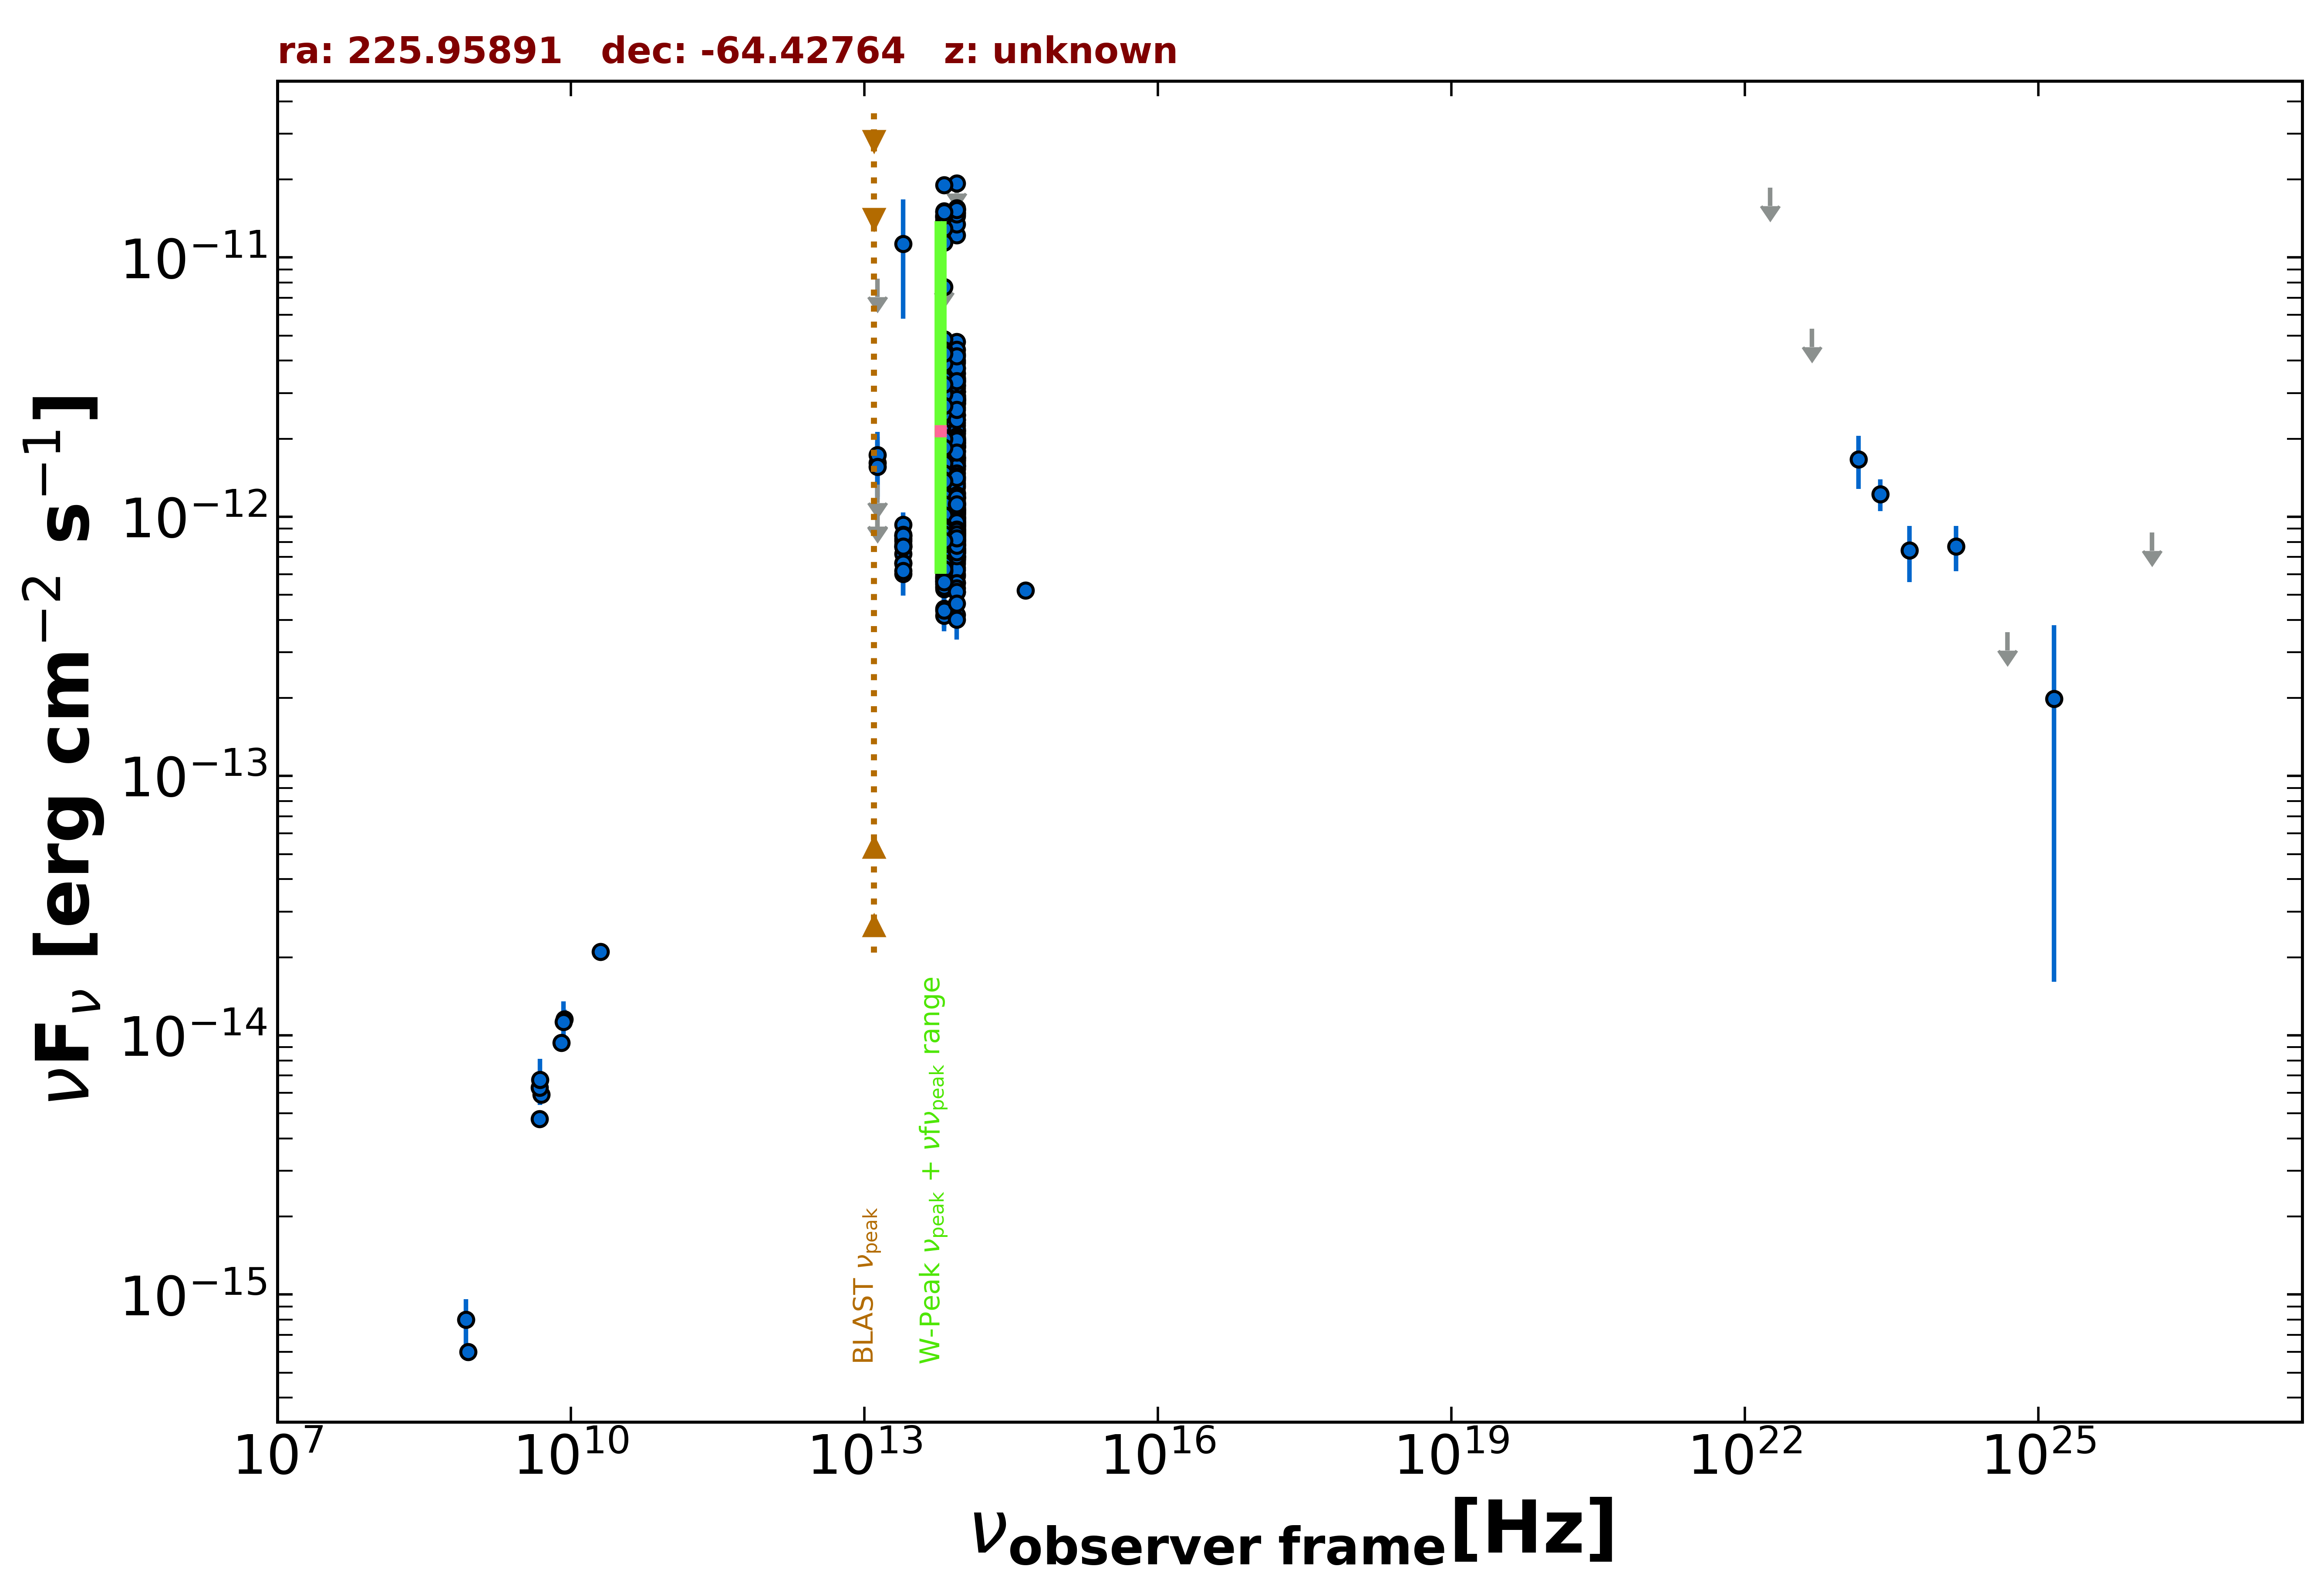

Values plotted in this chart, from the file beside it:
freq., flux, err_flux, MJD_start, MJD_end, flag, catalog, reference
8.870e+08, 6.005e-16, 4.610e-17, 55000, 55000, , RACS, Hale et al. 2021  PASA  38  e058
5.000e+09, 5.900e-15, 3.000e-16, 55000, 55000, , AT20G, Murphy et al. 2010  MNRAS  402  2403
8.000e+09, 9.360e-15, 4.800e-16, 55000, 55000, , AT20G, Murphy et al. 2010  MNRAS  402  2403
2.000e+10, 2.100e-14, 1.000e-15, 55000, 55000, , AT20G, Murphy et al. 2010  MNRAS  402  2403
4.800e+09, 4.752e-15, 3.360e-16, 55000, 55000, , ATPMN, McConnell et al. 2012  MNRAS  422  1527
8.600e+09, 1.152e-14, 1.035e-15, 55000, 55000, , ATPMN, McConnell et al. 2012  MNRAS  422  1527
4.800e+09, 6.288e-15, 4.800e-16, 55000, 55000, , PMN, Griffith et al. 1993-1996  VizieR  VIII/…
8.817e+13, 1.407e-12, 4.000e-15, 55000, 55000, , UNWISE, Schlafly et al. 2019  ApJS  240  30
6.517e+13, 1.365e-12, 5.000e-15, 55000, 55000, , UNWISE, Schlafly et al. 2019  ApJS  240  30
8.817e+13, 7.552e-13, 3.690e-14, 55000, 55000, , WISE, Wright et al. 2010  AJ  140  1868
6.517e+13, 7.349e-13, 2.300e-14, 55000, 55000, , WISE, Wright et al. 2010  AJ  140  1868
2.498e+13, 7.669e-13, 3.460e-14, 55000, 55000, , WISE, Wright et al. 2010  AJ  140  1868
1.363e+13, 1.075e-12, 1.144e-13, 55000, 55000, , WISE, Wright et al. 2010  AJ  140  1868
8.817e+13, 2.302e-12, 5.950e-14, 56715, 56715, , NEOWISE, Mainzer et al. 2014  ApJ  792  30
6.517e+13, 2.313e-12, 7.650e-14, 56715, 56715, , NEOWISE, Mainzer et al. 2014  ApJ  792  30
8.817e+13, 1.885e-12, 5.250e-14, 56716, 56716, , NEOWISE, Mainzer et al. 2014  ApJ  792  30
6.517e+13, 1.715e-12, 7.150e-14, 56716, 56716, , NEOWISE, Mainzer et al. 2014  ApJ  792  30
8.817e+13, 2.747e-12, 6.050e-14, 56715, 56715, , NEOWISE, Mainzer et al. 2014  ApJ  792  30
6.517e+13, 2.490e-12, 6.650e-14, 56715, 56715, , NEOWISE, Mainzer et al. 2014  ApJ  792  30
8.817e+13, 2.140e-12, 6.100e-14, 56716, 56716, , NEOWISE, Mainzer et al. 2014  ApJ  792  30
6.517e+13, 2.102e-12, 6.600e-14, 56716, 56716, , NEOWISE, Mainzer et al. 2014  ApJ  792  30
8.817e+13, 2.368e-12, 5.500e-14, 56715, 56715, , NEOWISE, Mainzer et al. 2014  ApJ  792  30
6.517e+13, 2.282e-12, 6.050e-14, 56715, 56715, , NEOWISE, Mainzer et al. 2014  ApJ  792  30
8.817e+13, 2.138e-12, 5.300e-14, 56716, 56716, , NEOWISE, Mainzer et al. 2014  ApJ  792  30
6.517e+13, 2.064e-12, 6.450e-14, 56716, 56716, , NEOWISE, Mainzer et al. 2014  ApJ  792  30
8.817e+13, 1.968e-12, 6.350e-14, 56716, 56716, , NEOWISE, Mainzer et al. 2014  ApJ  792  30
6.517e+13, 1.723e-12, 6.200e-14, 56716, 56716, , NEOWISE, Mainzer et al. 2014  ApJ  792  30
8.817e+13, 2.249e-12, 6.400e-14, 56716, 56716, , NEOWISE, Mainzer et al. 2014  ApJ  792  30
6.517e+13, 2.252e-12, 6.650e-14, 56716, 56716, , NEOWISE, Mainzer et al. 2014  ApJ  792  30
8.817e+13, 2.469e-12, 5.700e-14, 56716, 56716, , NEOWISE, Mainzer et al. 2014  ApJ  792  30
6.517e+13, 2.527e-12, 6.500e-14, 56716, 56716, , NEOWISE, Mainzer et al. 2014  ApJ  792  30
8.817e+13, 2.466e-12, 6.350e-14, 56715, 56715, , NEOWISE, Mainzer et al. 2014  ApJ  792  30
6.517e+13, 2.461e-12, 6.350e-14, 56715, 56715, , NEOWISE, Mainzer et al. 2014  ApJ  792  30
8.817e+13, 2.099e-12, 5.800e-14, 56715, 56715, , NEOWISE, Mainzer et al. 2014  ApJ  792  30
6.517e+13, 1.924e-12, 5.850e-14, 56715, 56715, , NEOWISE, Mainzer et al. 2014  ApJ  792  30
8.817e+13, 2.464e-12, 5.650e-14, 56715, 56715, , NEOWISE, Mainzer et al. 2014  ApJ  792  30
6.517e+13, 2.116e-12, 6.250e-14, 56715, 56715, , NEOWISE, Mainzer et al. 2014  ApJ  792  30
8.817e+13, 1.929e-12, 4.950e-14, 56715, 56715, , NEOWISE, Mainzer et al. 2014  ApJ  792  30
6.517e+13, 2.032e-12, 6.750e-14, 56715, 56715, , NEOWISE, Mainzer et al. 2014  ApJ  792  30
8.817e+13, 2.007e-12, 5.750e-14, 57615, 57615, , NEOWISE, Mainzer et al. 2014  ApJ  792  30
6.517e+13, 2.112e-12, 7.400e-14, 57615, 57615, , NEOWISE, Mainzer et al. 2014  ApJ  792  30
8.817e+13, 1.880e-12, 6.050e-14, 57615, 57615, , NEOWISE, Mainzer et al. 2014  ApJ  792  30
6.517e+13, 1.969e-12, 6.700e-14, 57615, 57615, , NEOWISE, Mainzer et al. 2014  ApJ  792  30
8.817e+13, 2.091e-12, 5.600e-14, 57616, 57616, , NEOWISE, Mainzer et al. 2014  ApJ  792  30
6.517e+13, 1.996e-12, 6.050e-14, 57616, 57616, , NEOWISE, Mainzer et al. 2014  ApJ  792  30
8.817e+13, 1.947e-12, 5.750e-14, 57615, 57615, , NEOWISE, Mainzer et al. 2014  ApJ  792  30
6.517e+13, 1.980e-12, 6.600e-14, 57615, 57615, , NEOWISE, Mainzer et al. 2014  ApJ  792  30
8.817e+13, 2.184e-12, 6.050e-14, 57615, 57615, , NEOWISE, Mainzer et al. 2014  ApJ  792  30
6.517e+13, 2.006e-12, 6.650e-14, 57615, 57615, , NEOWISE, Mainzer et al. 2014  ApJ  792  30
8.817e+13, 1.695e-12, 5.750e-14, 57615, 57615, , NEOWISE, Mainzer et al. 2014  ApJ  792  30
6.517e+13, 1.900e-12, 6.450e-14, 57615, 57615, , NEOWISE, Mainzer et al. 2014  ApJ  792  30
8.817e+13, 1.927e-12, 5.500e-14, 57615, 57615, , NEOWISE, Mainzer et al. 2014  ApJ  792  30
6.517e+13, 1.962e-12, 8.150e-14, 57615, 57615, , NEOWISE, Mainzer et al. 2014  ApJ  792  30
8.817e+13, 1.985e-12, 5.500e-14, 57615, 57615, , NEOWISE, Mainzer et al. 2014  ApJ  792  30
6.517e+13, 1.949e-12, 6.850e-14, 57615, 57615, , NEOWISE, Mainzer et al. 2014  ApJ  792  30
8.817e+13, 3.284e-12, 9.050e-14, 56710, 56710, , NEOWISE, Mainzer et al. 2014  ApJ  792  30
6.517e+13, 3.400e-12, 8.450e-14, 56710, 56710, , NEOWISE, Mainzer et al. 2014  ApJ  792  30
8.817e+13, 3.401e-12, 7.200e-14, 56710, 56710, , NEOWISE, Mainzer et al. 2014  ApJ  792  30
6.517e+13, 3.633e-12, 8.700e-14, 56710, 56710, , NEOWISE, Mainzer et al. 2014  ApJ  792  30
8.817e+13, 2.156e-12, 6.950e-14, 57253, 57253, , NEOWISE, Mainzer et al. 2014  ApJ  792  30
... 603 more rows
